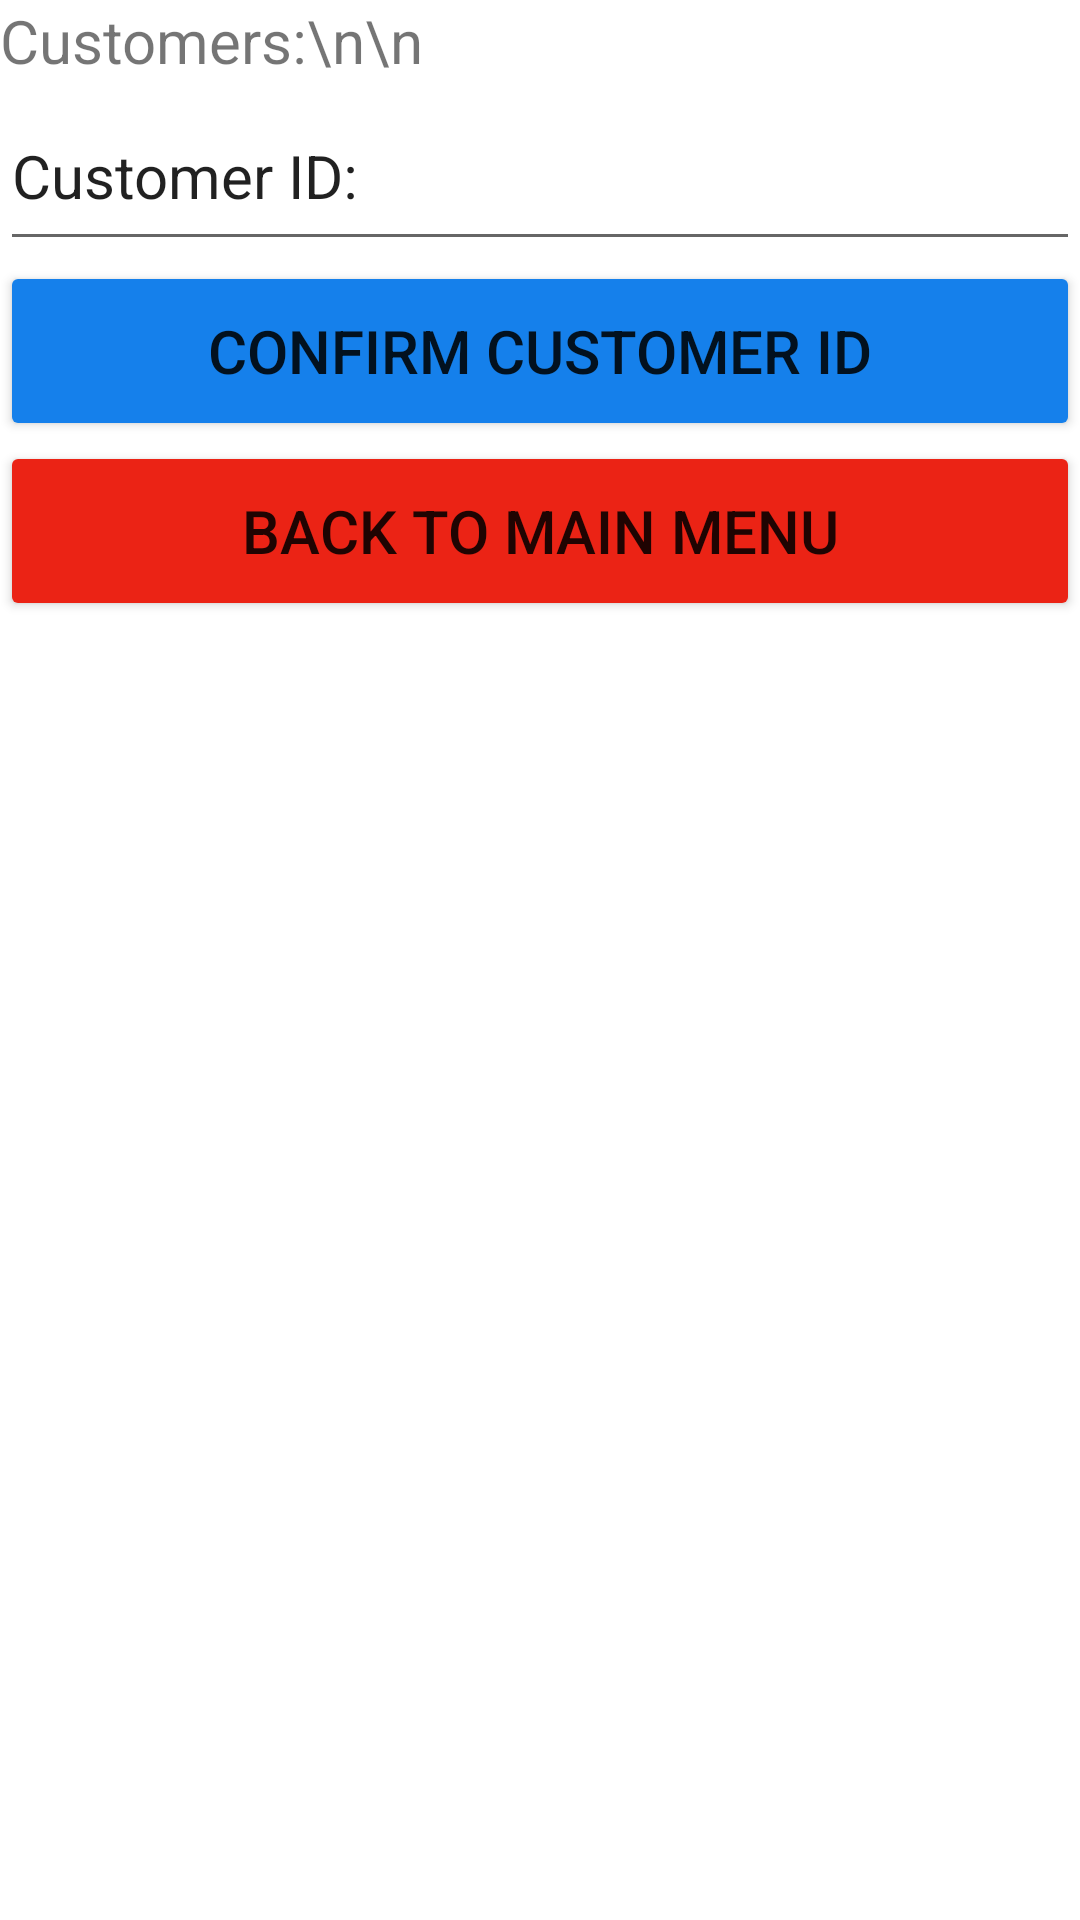

Write the Android layout XML for this screen, with the resource values it uses.
<!-- AndroidManifest.xml: application theme Theme.Warehouse_mobile_app -->
<!-- res/layout/activity_customer.xml -->
<?xml version="1.0" encoding="utf-8"?>
<RelativeLayout xmlns:android="http://schemas.android.com/apk/res/android"
    xmlns:app="http://schemas.android.com/apk/res-auto"
    xmlns:tools="http://schemas.android.com/tools"
    android:layout_width="match_parent"
    android:layout_height="match_parent"
    tools:context=".CustomerActivity">

    <androidx.core.widget.NestedScrollView
        android:layout_width="match_parent"
        android:layout_height="wrap_content">

        <LinearLayout
            android:layout_width="match_parent"
            android:layout_height="wrap_content"
            android:orientation="vertical">

            <TextView
                android:id="@+id/customersTextView"
                android:layout_width="match_parent"
                android:layout_height="wrap_content"
                android:text="Customers:\n\n"
                android:textSize="20sp" />

            <EditText
                android:id="@+id/customereID"
                android:layout_width="match_parent"
                android:layout_height="60dp"
                android:inputType="number"
                android:text="Customer ID: "
                android:textSize="20sp" />

            <Button
                android:id="@+id/confirmCustomer"
                android:layout_width="match_parent"
                android:layout_height="60dp"
                android:backgroundTint="#1580eb"
                android:text="Confirm customer ID"
                android:textSize="20sp"
                android:onClick="selectCustomer"/>

            <Button
                android:id="@+id/backButton"
                android:layout_width="match_parent"
                android:layout_height="60dp"
                android:layout_gravity="bottom"
                android:backgroundTint="#eb2315"
                android:text="Back to Main Menu"
                android:textSize="20sp"
                android:onClick="backMain"/>

        </LinearLayout>

    </androidx.core.widget.NestedScrollView>

</RelativeLayout>
<!-- resources referenced by this layout -->
<resources>
  <style name="Theme.Warehouse_mobile_app" parent="Theme.MaterialComponents.DayNight.DarkActionBar">
          
          <item name="colorPrimary">@color/purple_500</item>
          <item name="colorPrimaryVariant">@color/purple_700</item>
          <item name="colorOnPrimary">@color/white</item>
          
          <item name="colorSecondary">@color/teal_200</item>
          <item name="colorSecondaryVariant">@color/teal_700</item>
          <item name="colorOnSecondary">@color/black</item>
          
          <item name="android:statusBarColor" tools:targetApi="l">?attr/colorPrimaryVariant</item>
          
      </style>
  <color name="purple_500">#FF6200EE</color>
  <color name="purple_700">#FF3700B3</color>
  <color name="white">#FFFFFFFF</color>
  <color name="teal_200">#FF03DAC5</color>
  <color name="teal_700">#FF018786</color>
  <color name="black">#FF000000</color>
</resources>
